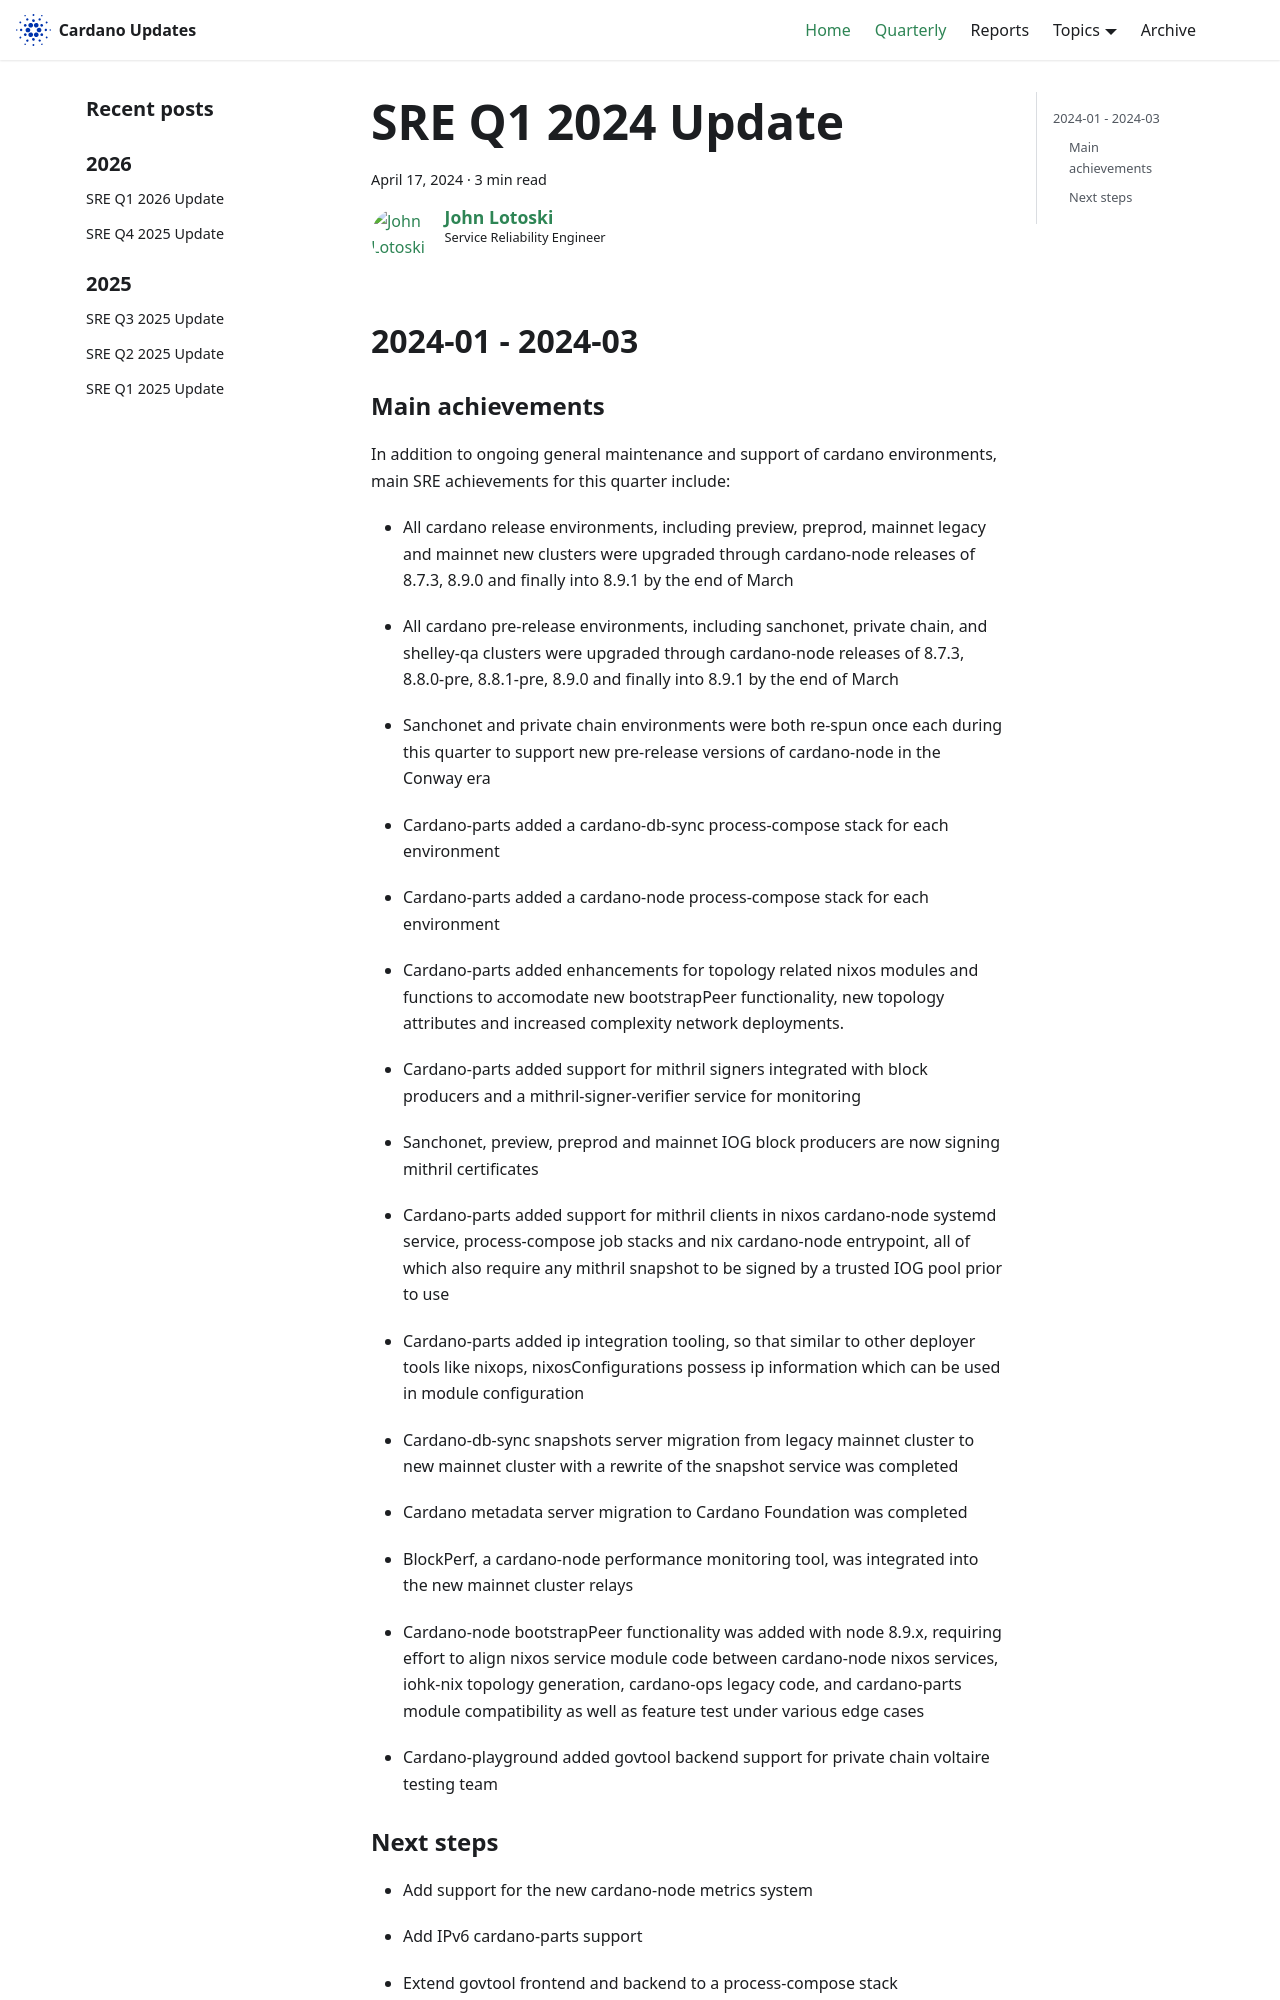

repository: IntersectMBO/cardano-updates · page: quarterly/2024-Q1-sre/index.html · generator: docusaurus

---
title: SRE Q1 2024 Update
slug: 2024-Q1-sre
authors: johnalotoski
tags: [sre]
hide_table_of_contents: false
---

## 2024-01 - 2024-03

### Main achievements

In addition to ongoing general maintenance and support of cardano environments,
main SRE achievements for this quarter include:

* All cardano release environments, including preview, preprod, mainnet legacy
  and mainnet new clusters were upgraded through cardano-node releases of
  8.7.3, 8.9.0 and finally into 8.9.1 by the end of March

* All cardano pre-release environments, including sanchonet, private chain, and
  shelley-qa clusters were upgraded through cardano-node releases of 8.7.3,
  8.8.0-pre, 8.8.1-pre, 8.9.0 and finally into 8.9.1 by the end of March

* Sanchonet and private chain environments were both re-spun once each during
  this quarter to support new pre-release versions of cardano-node in the Conway era

* Cardano-parts added a cardano-db-sync process-compose stack for each
  environment

* Cardano-parts added a cardano-node process-compose stack for each environment

* Cardano-parts added enhancements for topology related nixos modules and
  functions to accomodate new bootstrapPeer functionality, new topology
  attributes and increased complexity network deployments.

* Cardano-parts added support for mithril signers integrated with block
  producers and a mithril-signer-verifier service for monitoring

* Sanchonet, preview, preprod and mainnet IOG block producers are now signing
  mithril certificates

* Cardano-parts added support for mithril clients in nixos cardano-node systemd
  service, process-compose job stacks and nix cardano-node entrypoint, all of
  which also require any mithril snapshot to be signed by a trusted IOG pool
  prior to use

* Cardano-parts added ip integration tooling, so that similar to other deployer
  tools like nixops, nixosConfigurations possess ip information which can be
  used in module configuration

* Cardano-db-sync snapshots server migration from legacy mainnet cluster to new
  mainnet cluster with a rewrite of the snapshot service was completed

* Cardano metadata server migration to Cardano Foundation was completed
